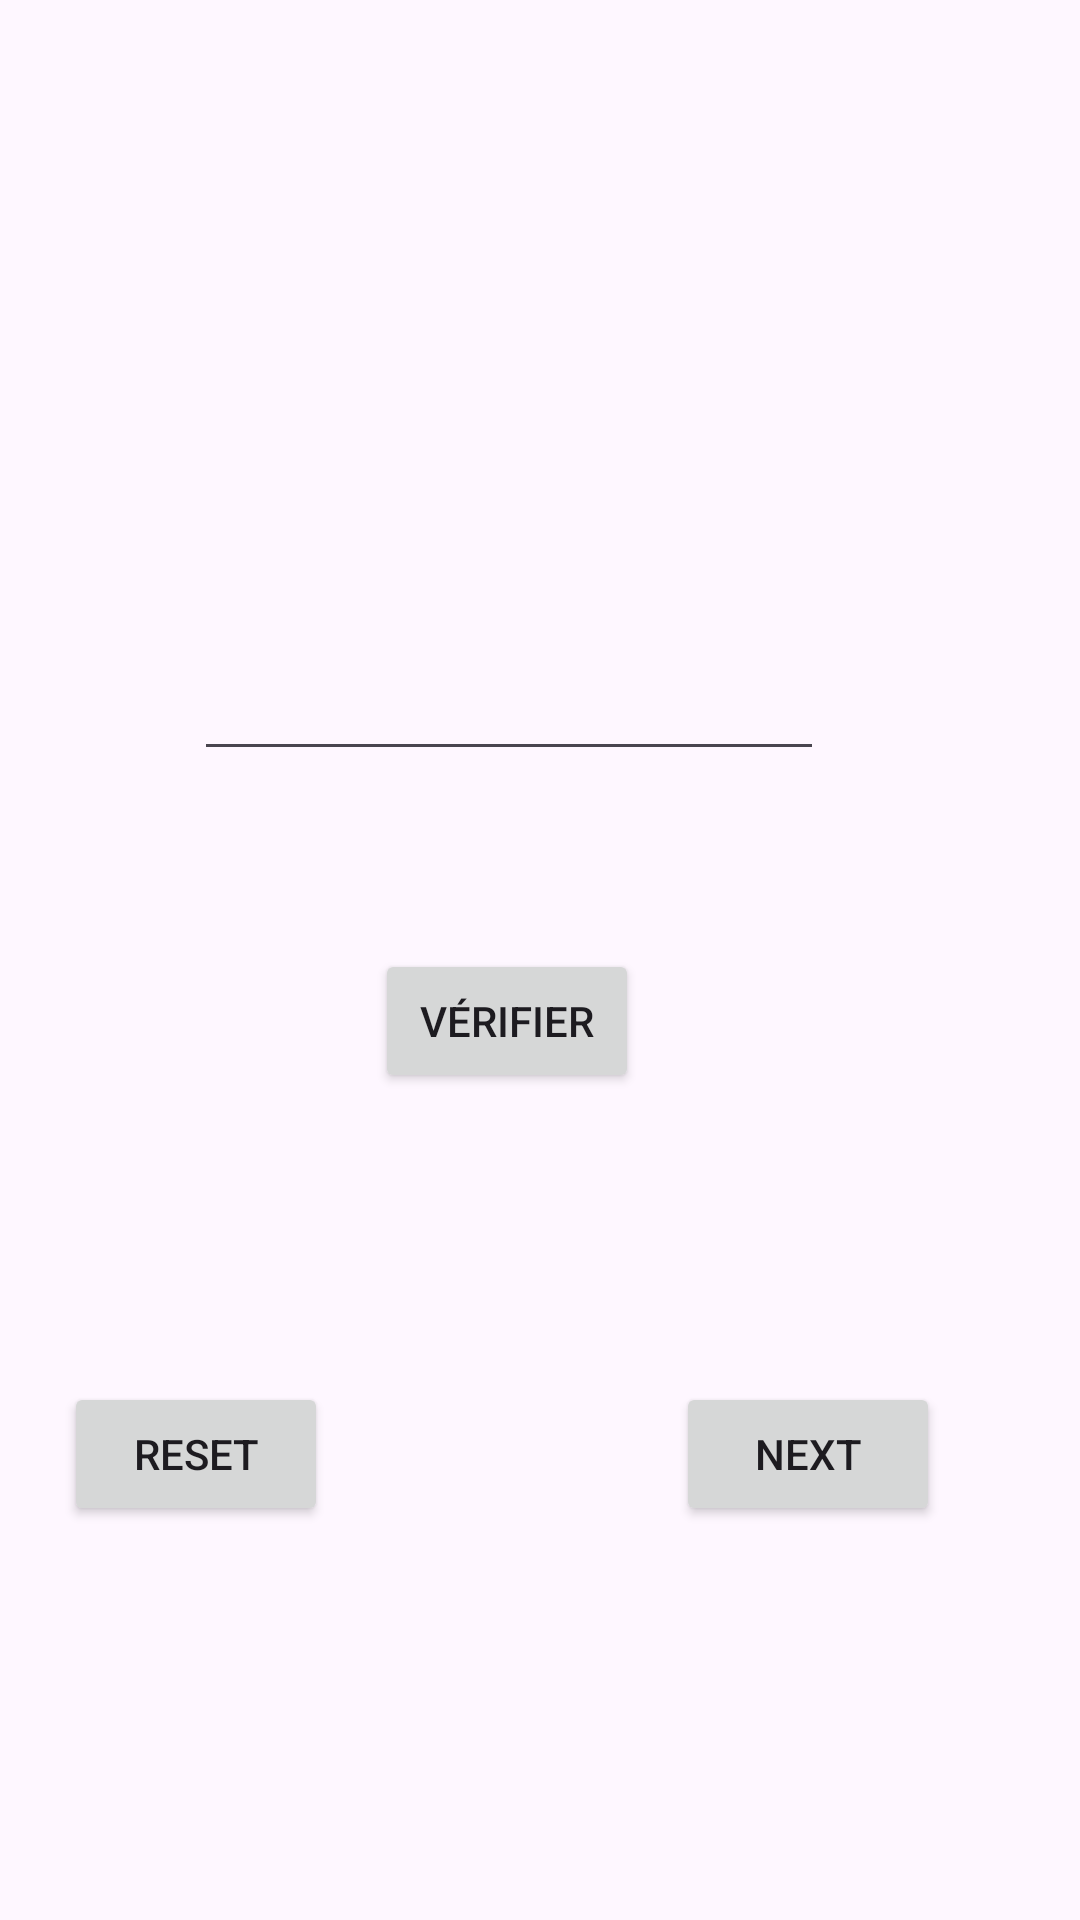

Here is an Android app screen rendered from its layout file. Give the layout XML and the strings, colors and styles it references.
<!-- AndroidManifest.xml: application theme Theme.AppIagi2_26 -->
<!-- res/layout/activity_activite6.xml -->
<?xml version="1.0" encoding="utf-8"?>
<androidx.constraintlayout.widget.ConstraintLayout xmlns:android="http://schemas.android.com/apk/res/android"
    xmlns:app="http://schemas.android.com/apk/res-auto"
    xmlns:tools="http://schemas.android.com/tools"
    android:id="@+id/main"
    android:layout_width="match_parent"
    android:layout_height="match_parent"
    tools:context=".Activite6">

    <TextView
        android:id="@+id/textViewQuestion"
        android:layout_width="339dp"
        android:layout_height="104dp"
        android:textSize="20sp"
        app:layout_constraintBottom_toBottomOf="parent"
        app:layout_constraintEnd_toEndOf="parent"
        app:layout_constraintHorizontal_bias="0.492"
        app:layout_constraintStart_toStartOf="parent"
        app:layout_constraintTop_toTopOf="parent"
        app:layout_constraintVertical_bias="0.094" />

    <EditText
        android:id="@+id/editTextAnswer"
        android:layout_width="wrap_content"
        android:layout_height="wrap_content"
        android:layout_marginTop="44dp"
        android:ems="10"
        android:inputType="text"
        app:layout_constraintBottom_toBottomOf="parent"
        app:layout_constraintEnd_toEndOf="parent"
        app:layout_constraintHorizontal_bias="0.432"
        app:layout_constraintStart_toStartOf="parent"
        app:layout_constraintTop_toBottomOf="@+id/textViewQuestion"
        app:layout_constraintVertical_bias="0.043" />

    <Button
        android:id="@+id/buttonSubmit"
        android:layout_width="wrap_content"
        android:layout_height="wrap_content"
        android:layout_marginTop="36dp"
        android:text="Vérifier"
        app:layout_constraintBottom_toBottomOf="parent"
        app:layout_constraintEnd_toEndOf="parent"
        app:layout_constraintHorizontal_bias="0.46"
        app:layout_constraintStart_toStartOf="parent"
        app:layout_constraintTop_toBottomOf="@+id/editTextAnswer"
        app:layout_constraintVertical_bias="0.078" />

    <TextView
        android:id="@+id/textViewScore"
        android:layout_width="90dp"
        android:layout_height="37dp"
        app:layout_constraintBottom_toBottomOf="parent"
        app:layout_constraintEnd_toEndOf="parent"
        app:layout_constraintHorizontal_bias="0.467"
        app:layout_constraintStart_toStartOf="parent"
        app:layout_constraintTop_toBottomOf="@+id/buttonSubmit"
        app:layout_constraintVertical_bias="0.165" />

    <Button
        android:id="@+id/buttonNext"
        android:layout_width="wrap_content"
        android:layout_height="wrap_content"
        android:text="Next"
        app:layout_constraintBottom_toBottomOf="parent"
        app:layout_constraintEnd_toEndOf="parent"
        app:layout_constraintHorizontal_bias="0.829"
        app:layout_constraintStart_toStartOf="parent"
        app:layout_constraintTop_toTopOf="parent"
        app:layout_constraintVertical_bias="0.778" />

    <Button
        android:id="@+id/buttonReset"
        android:layout_width="wrap_content"
        android:layout_height="wrap_content"
        android:layout_marginEnd="116dp"
        android:text="Reset"
        app:layout_constraintBottom_toBottomOf="parent"
        app:layout_constraintEnd_toStartOf="@+id/buttonNext"
        app:layout_constraintHorizontal_bias="1.0"
        app:layout_constraintStart_toStartOf="parent"
        app:layout_constraintTop_toTopOf="parent"
        app:layout_constraintVertical_bias="0.778" />

</androidx.constraintlayout.widget.ConstraintLayout>
<!-- resources referenced by this layout -->
<resources>
  <style name="Theme.AppIagi2_26" parent="Base.Theme.AppIagi2_26" />
  <style name="Base.Theme.AppIagi2_26" parent="Theme.Material3.DayNight.NoActionBar">
          
          
      </style>
</resources>
